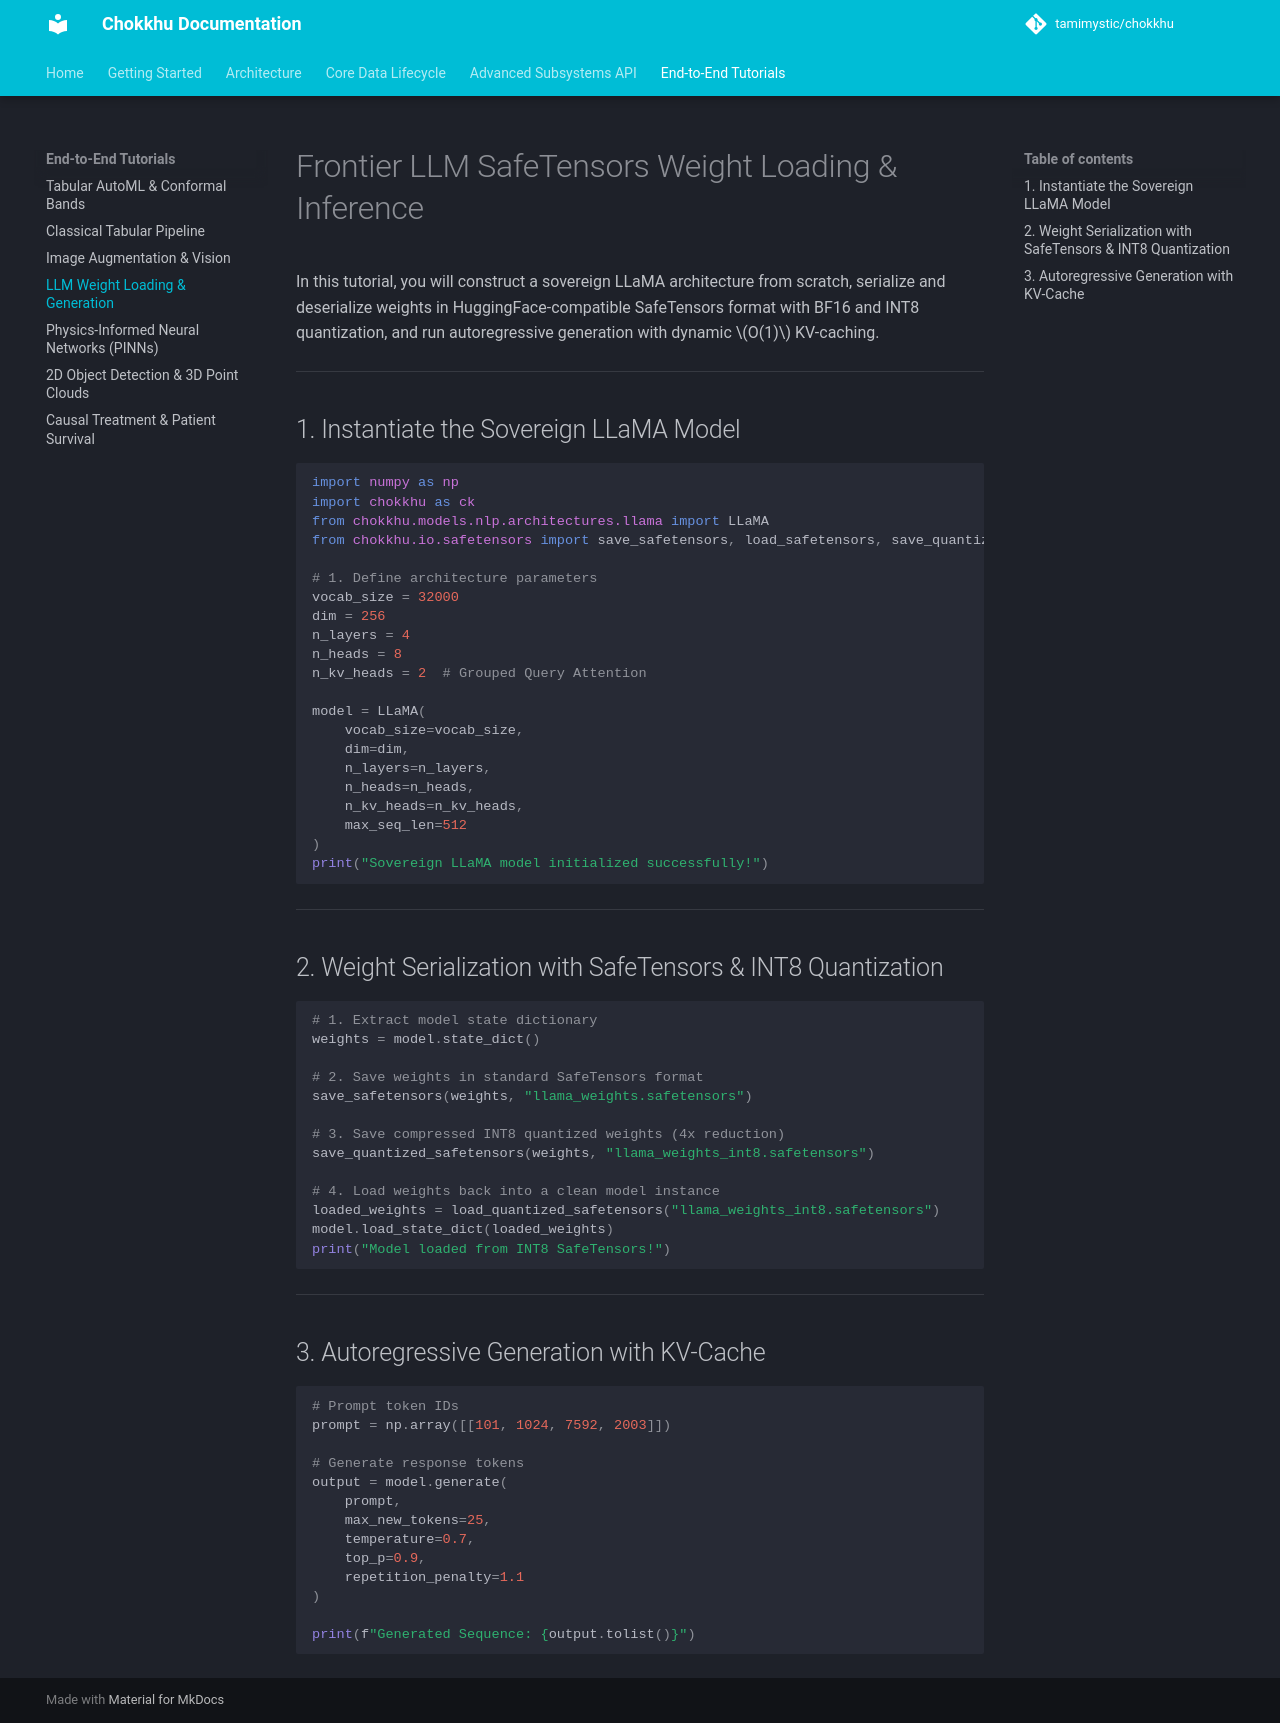

repository: tamimystic/chokkhu · page: examples/llm_inference/index.html · generator: mkdocs

# Frontier LLM SafeTensors Weight Loading & Inference

In this tutorial, you will construct a sovereign LLaMA architecture from scratch, serialize and deserialize weights in HuggingFace-compatible SafeTensors format with BF16 and INT8 quantization, and run autoregressive generation with dynamic $O(1)$ KV-caching.

---

## 1. Instantiate the Sovereign LLaMA Model

```python
import numpy as np
import chokkhu as ck
from chokkhu.models.nlp.architectures.llama import LLaMA
from chokkhu.io.safetensors import save_safetensors, load_safetensors, save_quantized_safetensors, load_quantized_safetensors

# 1. Define architecture parameters
vocab_size = 32000
dim = 256
n_layers = 4
n_heads = 8
n_kv_heads = 2  # Grouped Query Attention

model = LLaMA(
    vocab_size=vocab_size,
    dim=dim,
    n_layers=n_layers,
    n_heads=n_heads,
    n_kv_heads=n_kv_heads,
    max_seq_len=512
)
print("Sovereign LLaMA model initialized successfully!")
```

---

## 2. Weight Serialization with SafeTensors & INT8 Quantization

```python
# 1. Extract model state dictionary
weights = model.state_dict()

# 2. Save weights in standard SafeTensors format
save_safetensors(weights, "llama_weights.safetensors")

# 3. Save compressed INT8 quantized weights (4x reduction)
save_quantized_safetensors(weights, "llama_weights_int8.safetensors")

# 4. Load weights back into a clean model instance
loaded_weights = load_quantized_safetensors("llama_weights_int8.safetensors")
model.load_state_dict(loaded_weights)
print("Model loaded from INT8 SafeTensors!")
```

---

## 3. Autoregressive Generation with KV-Cache

```python
# Prompt token IDs
prompt = np.array([[101, 1024, 7592, 2003]])

# Generate response tokens
output = model.generate(
    prompt,
    max_new_tokens=25,
    temperature=0.7,
    top_p=0.9,
    repetition_penalty=1.1
)

print(f"Generated Sequence: {output.tolist()}")
```
